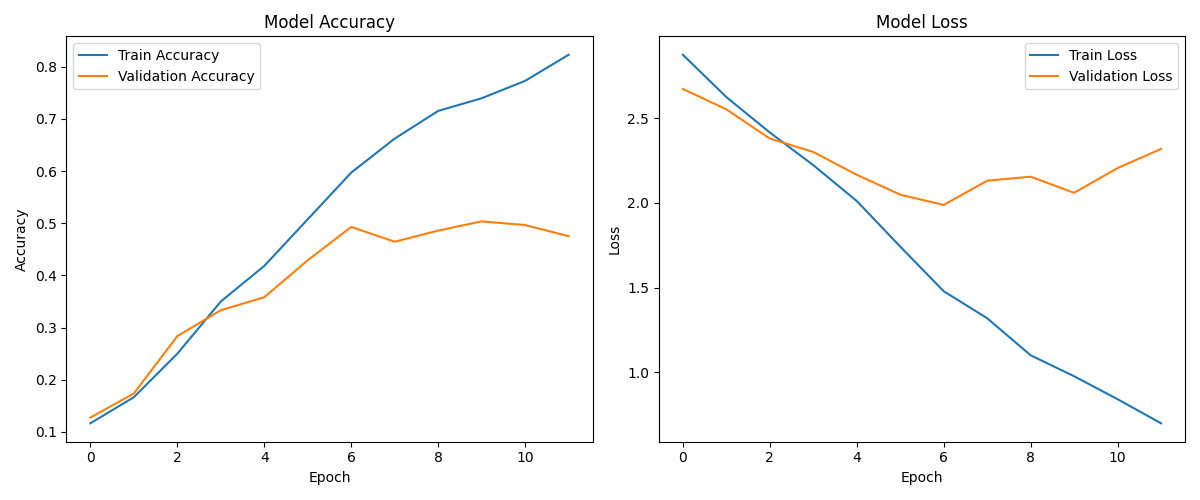

Values plotted in this chart, from the file beside it:
accuracy, loss, val_accuracy, val_loss
0.1167, 2.874, 0.1277, 2.673
0.1667, 2.625, 0.1738, 2.552
0.25, 2.415, 0.2837, 2.38
0.35, 2.223, 0.3333, 2.3
0.4182, 2.011, 0.3582, 2.166
0.5076, 1.742, 0.4291, 2.049
0.597, 1.478, 0.4929, 1.987
0.6621, 1.319, 0.4645, 2.131
0.7152, 1.1, 0.4858, 2.154
0.7394, 0.976, 0.5035, 2.059
0.7727, 0.8403, 0.4965, 2.205
0.8227, 0.6982, 0.4752, 2.319
